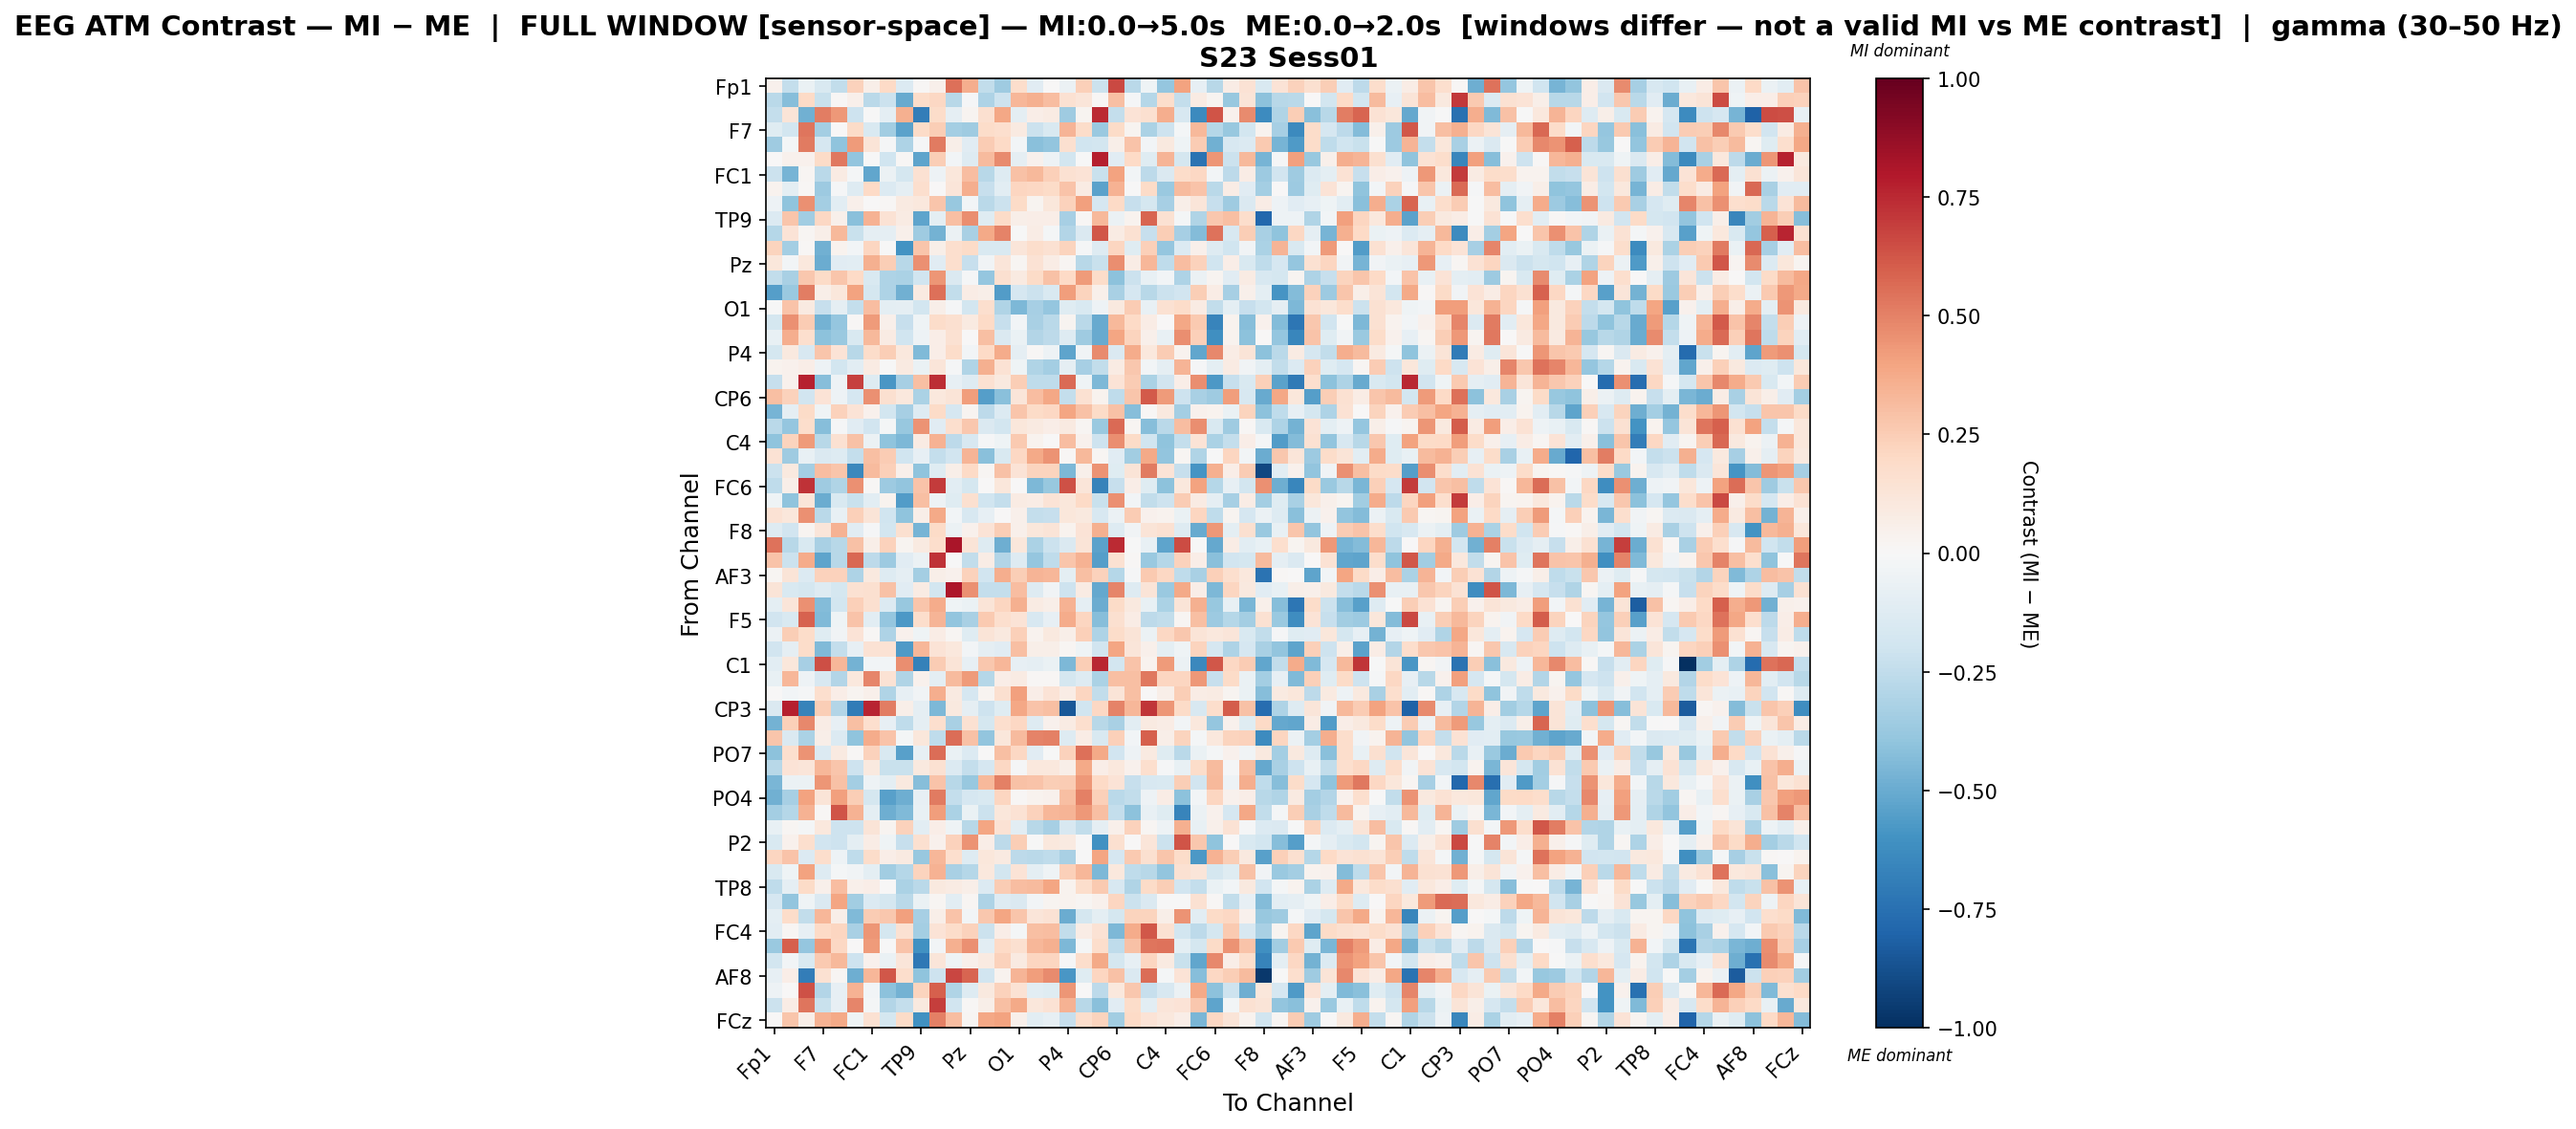

Values plotted in this chart, from the file beside it:
, Fp1, Fz, F3, F7, FT9, FC5, FC1, C3, T7, TP9, CP5, CP1, Pz, P3, P7, O1, Oz, O2, P4, P8, TP10, CP6, CP2
Fp1, 0.03994, -0.2402, -0.07001, -0.1529, -0.2432, 0.2306, 0.06237, 0.1975, -0.1398, 0.01213, 0.04786, 0.5492, 0.3663, -0.2432, -0.3578, 0.1792, -0.1123, 0.00349, -0.06084, 0.2361, -0.2177, 0.6565, -0.271
Fz, -0.2666, -0.4269, 0.1959, -0.2244, 0.01297, 0.04929, -0.2699, -0.2139, -0.5058, 0.1803, 0.21, -0.2772, -0.009882, -0.311, -0.205, 0.3326, 0.3569, 0.3048, 0.1497, 0.1232, 0.01258, 0.3012, -0.01355
F3, -0.2368, 0.1281, -0.4822, 0.5125, 0.4349, -0.2076, -0.005443, -0.09478, 0.3539, -0.6878, 0.1814, -0.08614, 0.02957, 0.164, 0.383, -0.09841, 0.06573, 0.08142, -0.3554, 0.02813, 0.7425, -0.238, 0.1351
F7, -0.1206, -0.1833, 0.5355, -0.3432, 0.003134, 0.1876, -0.1522, -0.3492, -0.534, 0.1891, 0.2481, -0.3363, -0.3565, 0.1857, 0.1675, 0.08701, -0.2172, -0.153, 0.3418, 0.1801, -0.3719, 0.1938, 0.02421
FT9, -0.3523, -0.01935, 0.52, -0.1704, -0.4008, 0.4268, 0.1286, -0.01399, -0.3106, -0.008462, 0.5194, 0.05778, -0.1132, 0.2562, 0.2023, -0.02594, -0.4164, -0.3926, 0.1626, -0.1988, -0.1866, 0.05594, 0.2856
FC5, 0.007746, 0.04499, 0.04135, 0.1933, 0.5299, -0.3933, -0.003881, -0.2002, 0.008701, -0.5277, 0.248, -0.03053, -0.1255, 0.3195, 0.4715, -0.08888, 0.04435, -0.0488, -0.1867, -0.00348, 0.7802, -0.1098, 0.2003
FC1, -0.212, -0.4615, 0.02248, -0.2701, 0.07817, -0.02267, -0.5197, -0.0604, -0.1766, 0.1544, -0.05143, 0.111, 0.3053, -0.2804, -0.1259, 0.2961, 0.324, 0.2365, 0.1546, 0.1346, -0.2244, 0.4023, -0.02605
C3, 0.0344, -0.09431, 0.01374, -0.3605, -0.01485, -0.1288, 0.1965, -0.1352, -0.09177, 0.1702, 0.006918, 0.1234, 0.3631, -0.2307, -0.1082, 0.2131, 0.2038, 0.1925, 0.2815, 0.08499, -0.532, 0.3491, -0.004784
T7, -0.04692, -0.4018, 0.4591, -0.3421, -0.1088, 0.05111, 0.005685, 0.008585, 0.08689, 0.1043, 0.2764, -0.3793, -0.02751, -0.2715, -0.2172, 0.1922, 0.03117, 0.1098, 0.2308, 0.4105, -0.166, 0.1965, -0.2291
TP9, -0.1385, 0.2737, -0.3447, 0.21, 0.05277, -0.4172, 0.3447, 0.1438, 0.07858, -0.5294, -0.09567, 0.2982, 0.4662, -0.1182, 0.1952, 0.05519, 0.06906, 0.0639, -0.3292, 0.009214, 0.3205, -0.05799, 0.03159
CP5, -0.2876, 0.1379, 0.02179, 0.05768, 0.323, -0.2195, -0.0926, -0.09344, 0.04961, -0.3541, -0.4721, -0.06199, -0.3275, 0.3809, 0.4938, -0.002566, 0.07425, -0.02309, -0.2958, -0.1474, 0.6214, 0.08561, 0.1499
CP1, 0.2194, -0.3363, 0.01332, -0.4799, 0.03588, -0.0301, 0.2183, -0.003104, -0.5939, 0.2743, 0.05982, 0.1642, 0.1906, -0.1487, -0.1489, 0.1193, 0.1775, 0.1555, 0.2224, -0.008845, -0.1326, 0.2127, -0.1175
Pz, 0.1105, -0.02969, 0.1024, -0.4959, -0.1117, -0.1039, 0.353, 0.2489, -0.2754, 0.4607, -0.1136, 0.1662, -0.2277, -0.03185, 0.1229, 0.02108, 0.1415, 0.0718, 0.01589, -0.2779, -0.2243, 0.4658, 0.07387
P3, -0.247, -0.3218, 0.2733, 0.192, 0.2761, 0.2001, -0.1561, -0.3109, -0.3177, -0.2026, 0.4449, -0.1477, -0.01307, -0.3873, 0.1626, 0.09244, 0.1902, 0.2938, 0.1998, 0.4227, 0.1843, -0.4103, -0.2114
P7, -0.55, -0.3681, 0.5134, 0.05745, 0.1158, 0.3989, -0.1766, -0.3093, -0.484, 0.08811, 0.5536, -0.2448, 0.07366, 0.0625, -0.5573, -0.1658, -0.213, -0.1494, 0.4215, 0.2264, 0.05325, -0.3244, -0.1696
O1, -0.004144, 0.2843, 0.08991, -0.2298, -0.09162, -0.2374, 0.3081, -0.09834, -0.08664, -0.1859, 0.05751, -0.0155, -0.185, 0.1645, -0.301, -0.4498, -0.3334, -0.3846, -0.1181, -0.1534, -0.05197, 0.09882, 0.2565
Oz, -0.1757, 0.4541, 0.2508, -0.4688, -0.3832, 0.01279, 0.4246, 0.05205, -0.2291, -0.0403, 0.1859, 0.1565, 0.0896, 0.1954, -0.2336, -0.02513, -0.3235, -0.2703, 0.03033, -0.2658, -0.5023, 0.3225, 0.1968
O2, -0.07638, 0.3614, 0.1705, -0.4122, -0.3716, -0.1538, 0.3242, 0.07911, -0.199, -0.04739, 0.06531, 0.1545, 0.002877, 0.3042, -0.1435, -0.06817, -0.2932, -0.2642, -0.1284, -0.356, -0.5072, 0.3924, 0.2204
P4, -0.1737, 0.09527, -0.1623, 0.2744, 0.1372, -0.2745, 0.1858, 0.249, 0.1076, -0.4408, 0.06743, 0.1861, -0.02558, 0.2004, 0.3712, -0.08885, 0.01205, -0.05202, -0.5253, -0.03171, 0.4708, -0.1436, 0.3711
P8, 0.03303, 0.04114, 0.06686, -0.04986, -0.1843, -0.1048, 0.0838, -0.006116, 0.08775, -0.06897, 0.118, -0.009391, -0.3011, 0.3553, 0.1468, -0.0446, -0.3038, -0.3367, -0.08792, -0.3348, -0.2425, 0.08441, 0.2667
TP10, -0.2326, 0.04634, 0.7678, -0.4223, -0.05215, 0.6798, -0.1261, -0.5796, -0.334, 0.2997, 0.7403, -0.0826, -0.1322, 0.1485, 0.1001, 0.2429, -0.2521, -0.2524, 0.5648, -0.04004, -0.4493, 0.1362, 0.2551
CP6, 0.3026, 0.2302, -0.1916, 0.1363, -0.04757, -0.1655, 0.4551, 0.1597, 0.1053, -0.3155, 0.1062, 0.1328, 0.4172, -0.5525, -0.4161, 0.1234, 0.3081, 0.3888, -0.238, 0.1518, 0.0347, -0.2524, 0.2801
CP2, -0.4648, -0.09257, 0.1946, -0.04437, 0.2286, 0.135, 0.04609, -0.1809, -0.3332, -0.1261, 0.1915, -0.1706, 0.02443, -0.2584, -0.1343, 0.274, 0.1942, 0.2096, 0.3946, 0.2943, 0.194, 0.293, -0.4252
Cz, -0.2721, -0.3864, 0.1728, -0.4277, -0.0145, -0.1107, -0.1877, -0.01593, -0.3801, 0.453, -0.1101, 0.1716, 0.2706, -0.1413, -0.1859, 0.1125, 0.08762, 0.06384, 0.09371, 0.01673, -0.3689, 0.5678, 0.01942
C4, -0.404, 0.2197, 0.4227, -0.2741, 0.1497, 0.2947, -0.06104, -0.3996, -0.4483, 0.08582, 0.3492, -0.2641, -0.1601, -0.01227, -0.04668, 0.2588, 0.03669, 0.006518, 0.3058, 0.04383, -0.2079, 0.4676, 0.1896
T8, 0.1476, -0.3565, -0.07139, -0.1463, -0.1291, -0.238, 0.304, 0.2566, -0.2021, -0.08504, -0.2376, -0.1891, 0.3407, -0.4147, -0.1507, 0.2083, 0.3809, 0.4466, 0.0141, 0.3268, 0.01627, -0.1137, -0.3469
FT10, -0.215, 0.1002, -0.3433, 0.3117, 0.2757, -0.6451, 0.3153, 0.2353, 0.05186, -0.4012, -0.1204, 0.05677, 0.199, 0.02071, 0.2952, 0.1387, 0.2241, 0.2214, -0.4523, 0.04811, 0.4485, -0.1187, 0.125
FC6, -0.2564, 0.05631, 0.7199, -0.3555, -0.3034, 0.4601, 0.01023, -0.3628, -0.3958, 0.282, 0.696, -0.103, -0.1745, 0.005274, 0.117, 0.002978, -0.4505, -0.3809, 0.633, 0.1222, -0.6675, -0.2285, 0.06759
FC2, -0.04411, -0.4007, 0.1205, -0.4939, -0.1485, -0.2224, -0.1073, 0.03825, -0.5555, 0.2999, -0.04929, -0.1235, 0.1612, -0.1987, -0.2394, 0.08583, 0.07125, 0.135, 0.1126, 0.1993, -0.22, 0.4538, -0.02551
F4, 0.143, 0.1148, 0.4566, -0.2709, -0.07228, 0.2418, 0.127, -0.2009, -0.4028, 0.06009, 0.3809, -0.02721, -0.1604, -0.07857, 0.001615, 0.05378, -0.2351, -0.2308, 0.1098, 0.1015, -0.1577, -0.05823, 0.2556
F8, -0.1254, -0.1933, 0.02385, 0.1179, 0.3454, -0.1141, -0.0104, -0.1859, 0.1618, -0.4628, 0.1885, -0.06229, 0.03974, 0.1401, 0.2445, 0.05349, 0.1161, 0.1277, 0.03853, 0.1356, 0.359, -0.1279, -0.03182
Fp2, 0.5437, -0.274, -0.1552, -0.3263, -0.2787, 0.2917, 0.05823, 0.2318, 0.02612, 0.08959, 0.1779, 0.8158, 0.1263, -0.1306, -0.4885, 0.11, -0.3152, -0.2135, -0.1478, 0.1281, -0.5342, 0.7489, -0.00327
AF7, 0.2841, -0.2153, 0.3743, -0.5275, -0.2774, 0.5741, -0.2651, -0.3619, -0.113, -0.05662, 0.7227, -0.004222, -0.2494, 0.0766, -0.2955, -0.1315, -0.3899, -0.2551, 0.2761, 0.3449, -0.5477, 0.155, 0.01308
AF3, 0.02262, 0.1301, -0.1358, 0.2313, 0.2299, -0.3109, 0.09847, -0.1315, -0.0922, -0.3415, 0.05979, 0.04547, 0.2282, -0.1916, 0.3615, 0.2422, 0.3416, 0.3306, -0.09432, 0.3017, 0.2315, -0.2832, -0.01502
AFz, 0.1254, -0.153, -0.1746, -0.132, -0.1795, 0.1527, 0.1595, 0.2903, -0.1132, 0.08157, -0.1851, 0.8119, 0.4582, -0.2381, -0.2398, 0.3058, -0.1264, -0.03313, -0.206, 0.08194, -0.5112, 0.4881, -0.1254
F1, -0.09897, 0.1202, 0.4602, -0.4325, -0.1801, 0.2404, 0.1601, -0.1371, -0.3806, 0.2751, 0.3715, -0.04056, -0.06351, 0.1309, 0.2128, 0.3549, 0.08571, 0.05739, 0.3449, -0.09107, -0.4987, 0.1939, 0.09585
F5, -0.1877, -0.152, 0.5892, -0.4403, -0.04518, 0.2873, -0.1064, -0.3848, -0.5776, 0.1779, 0.34, -0.394, -0.3243, 0.2633, 0.1676, 0.1336, -0.1568, -0.08172, 0.3725, 0.2139, -0.4288, 0.1601, 0.0712
FT7, -0.05927, 0.2448, 0.1865, -0.121, -0.03438, 0.1396, 0.01015, -0.3056, 0.04154, -0.04167, 0.07108, 0.019, -0.1242, 0.1283, 0.09935, 0.2361, 0.03419, 0.101, 0.05912, 0.2376, -0.3125, 0.1868, 0.129
FC3, -0.188, -0.08945, 0.1856, -0.4432, -0.2361, -0.07943, 0.1452, 0.1407, -0.5697, 0.3285, 0.1368, 0.1051, -0.03013, -0.08604, -0.115, 0.2971, 0.05625, 0.06165, 0.01938, -0.04609, -0.1929, 0.3908, 0.1198
C1, -0.1026, 0.113, -0.3308, 0.6429, 0.3341, -0.469, -0.02689, -0.0283, 0.4619, -0.6793, 0.2543, 0.1299, -0.0854, 0.2707, 0.3359, -0.08553, -0.08796, -0.06649, -0.4493, 0.2427, 0.7513, -0.181, 0.2825
C5, -0.07043, 0.3348, -0.05197, -0.1569, -0.2951, 0.1064, 0.492, 0.1474, -0.3029, 0.04343, -0.1007, 0.3145, 0.4255, -0.2883, 0.06846, 0.08206, 0.01521, 0.01058, -0.1781, -0.1269, -0.3197, 0.3005, 0.3021
TP7, 0.001018, -0.0242, -0.01495, 0.171, 0.06373, 0.02686, 0.04819, -0.3044, -0.08215, -0.03698, 0.3602, 0.08822, -0.1683, 0.02606, 0.1595, 0.4109, 0.07019, 0.1393, 0.07421, 0.215, -0.2447, 0.1293, 0.2977
CP3, -0.1423, 0.7745, -0.6641, 0.2453, -0.2897, -0.7024, 0.7578, 0.513, 0.05512, -0.08977, -0.4474, 0.1002, -0.08696, -0.2044, -0.1249, 0.387, 0.2852, 0.3037, -0.8441, -0.1955, 0.2071, 0.4924, 0.3344
P1, -0.4719, 0.2394, 0.4791, 0.07305, -0.07902, 0.3001, 0.1699, -0.08461, -0.2507, -0.0879, 0.1645, -0.321, 0.155, -0.1749, 0.1671, 0.2104, -0.1297, 0.04182, 0.08486, 0.1712, -0.2747, -0.3223, -0.1023
P5, 0.2809, -0.1416, -0.3169, 0.0572, -0.1347, -0.4043, 0.3712, 0.2837, -0.01999, 0.1166, -0.2557, 0.5557, 0.2958, -0.3949, 0.1172, 0.3179, 0.4954, 0.5029, -0.1286, 0.07531, -0.1545, 0.2361, -0.02634
PO7, -0.409, 0.1654, 0.4456, -0.1352, 0.08997, 0.01526, 0.2324, -0.1536, -0.5438, -0.08261, 0.555, -0.06918, -0.1379, 0.003945, 0.3015, 0.2092, -0.1109, -0.0001325, 0.2337, 0.5522, 0.3781, -0.1943, -0.05017
PO3, -0.2754, 0.1334, 0.1172, 0.333, 0.2746, -0.2091, 0.09878, -0.2219, -0.2259, 0.1015, 0.1505, -0.1403, -0.2408, -0.1696, 0.2081, -0.01494, 0.1028, 0.1019, 0.05881, 0.3792, 0.06812, 0.1083, 0.04655
POz, -0.4587, -0.06113, -0.05811, 0.4411, 0.2961, -0.3381, -0.05445, -0.09737, 0.09661, -0.4226, 0.2842, -0.2758, -0.3765, 0.3219, 0.5029, 0.2915, 0.2818, 0.2429, 0.2516, 0.4324, 0.202, 0.14, -0.2324
PO4, -0.4788, -0.3355, 0.3995, 0.1256, 0.4082, 0.2472, -0.1749, -0.5409, -0.4874, -0.0814, 0.5172, -0.2414, -0.1655, -0.1508, 0.2178, 0.008514, 0.03332, 0.03942, 0.2985, 0.5035, 0.2367, -0.2671, -0.2479
PO8, -0.3429, -0.2874, 0.344, 0.008216, 0.6281, 0.3457, -0.09802, -0.4908, -0.4391, -0.07482, 0.4177, -0.3183, -0.06785, -0.215, 0.1167, 0.1451, 0.2299, 0.3321, 0.3377, 0.4325, 0.3008, -0.2389, -0.4111
P6, -0.07327, 0.01943, -0.01627, 0.1093, -0.2096, -0.21, 0.1277, 0.03013, 0.2308, -0.1028, 0.06977, -0.04234, -0.2805, 0.3915, 0.1463, -0.1024, -0.2777, -0.3339, -0.1567, -0.2473, -0.08985, 0.05447, 0.2318
P2, -0.1499, 0.04225, 0.165, -0.1881, -0.2107, -0.09856, 0.07785, -0.04417, -0.2284, 0.1602, 0.04258, 0.2269, 0.4463, 0.06549, -0.2606, 0.2497, -0.006742, 0.1021, 0.08983, 0.004098, -0.6062, 0.1572, 0.006045
CPz, 0.2184, 0.283, -0.1388, 0.1773, -0.04907, -0.2526, 0.1838, 0.06852, 0.09323, -0.3804, 0.3306, 0.1706, -0.1277, 0.1106, 0.09088, -0.2612, -0.2695, -0.2516, -0.3224, -0.00514, 0.397, -0.1658, 0.2603
CP4, -0.1487, -0.04652, 0.4037, -0.1292, -0.01929, -0.03593, -0.09556, -0.3441, -0.2825, 0.2228, 0.3471, -0.327, -0.2817, 0.1088, -0.1807, 0.1338, -0.1013, -0.03941, 0.2407, 0.3338, -0.451, 0.1071, -0.2576
TP8, -0.2531, -0.08741, 0.1895, 0.05048, 0.3051, 0.05321, 0.06412, 0.00664, -0.3157, -0.267, 0.1003, 0.08066, 0.05914, -0.1338, 0.2565, 0.3053, 0.3194, 0.3945, 0.03589, 0.1736, 0.2614, -0.1565, -0.2975
C6, -0.1663, -0.3978, -0.04416, -0.1466, 0.3984, -0.3501, -0.1348, -0.1719, -0.2673, -0.06294, 0.023, -0.1041, 0.01826, -0.308, -0.1311, -0.1442, -0.02428, 0.02635, 0.03525, 0.02236, 0.03915, 0.2178, -0.2135
C2, -0.09915, 0.1845, -0.2482, 0.3322, 0.05482, -0.4453, 0.2535, 0.2661, 0.4139, -0.3313, 0.06213, 0.2859, -0.02861, 0.2704, 0.3914, 0.2743, 0.1184, 0.1484, -0.4935, -0.1744, -0.09535, -0.1757, 0.2232
FC4, -0.1059, 0.0185, -0.08334, 0.2028, 0.2125, -0.321, 0.4412, -0.1725, 0.1549, -0.3389, 0.1339, 0.1838, 0.2295, -0.214, 0.07021, -0.02162, 0.3017, 0.3082, -0.2463, 0.07117, 0.1432, -0.4531, 0.3742
FT8, -0.3709, 0.5946, -0.3829, 0.4364, 0.2099, 0.003625, 0.4257, -0.006236, 0.2832, -0.6061, -0.03032, 0.3536, 0.4599, -0.1019, 0.1999, 0.1636, 0.3308, 0.3556, -0.4499, -0.01888, 0.1744, -0.255, 0.2954
F6, -0.1851, -0.02923, -0.1485, 0.2623, 0.3275, -0.2053, 0.04264, -0.06891, 0.1249, -0.7178, 0.1183, -0.04381, 0.05247, 0.08847, 0.2312, 0.08652, 0.2185, 0.2163, -0.01074, 0.1727, 0.382, -0.1726, -0.08526
... 4 more rows
